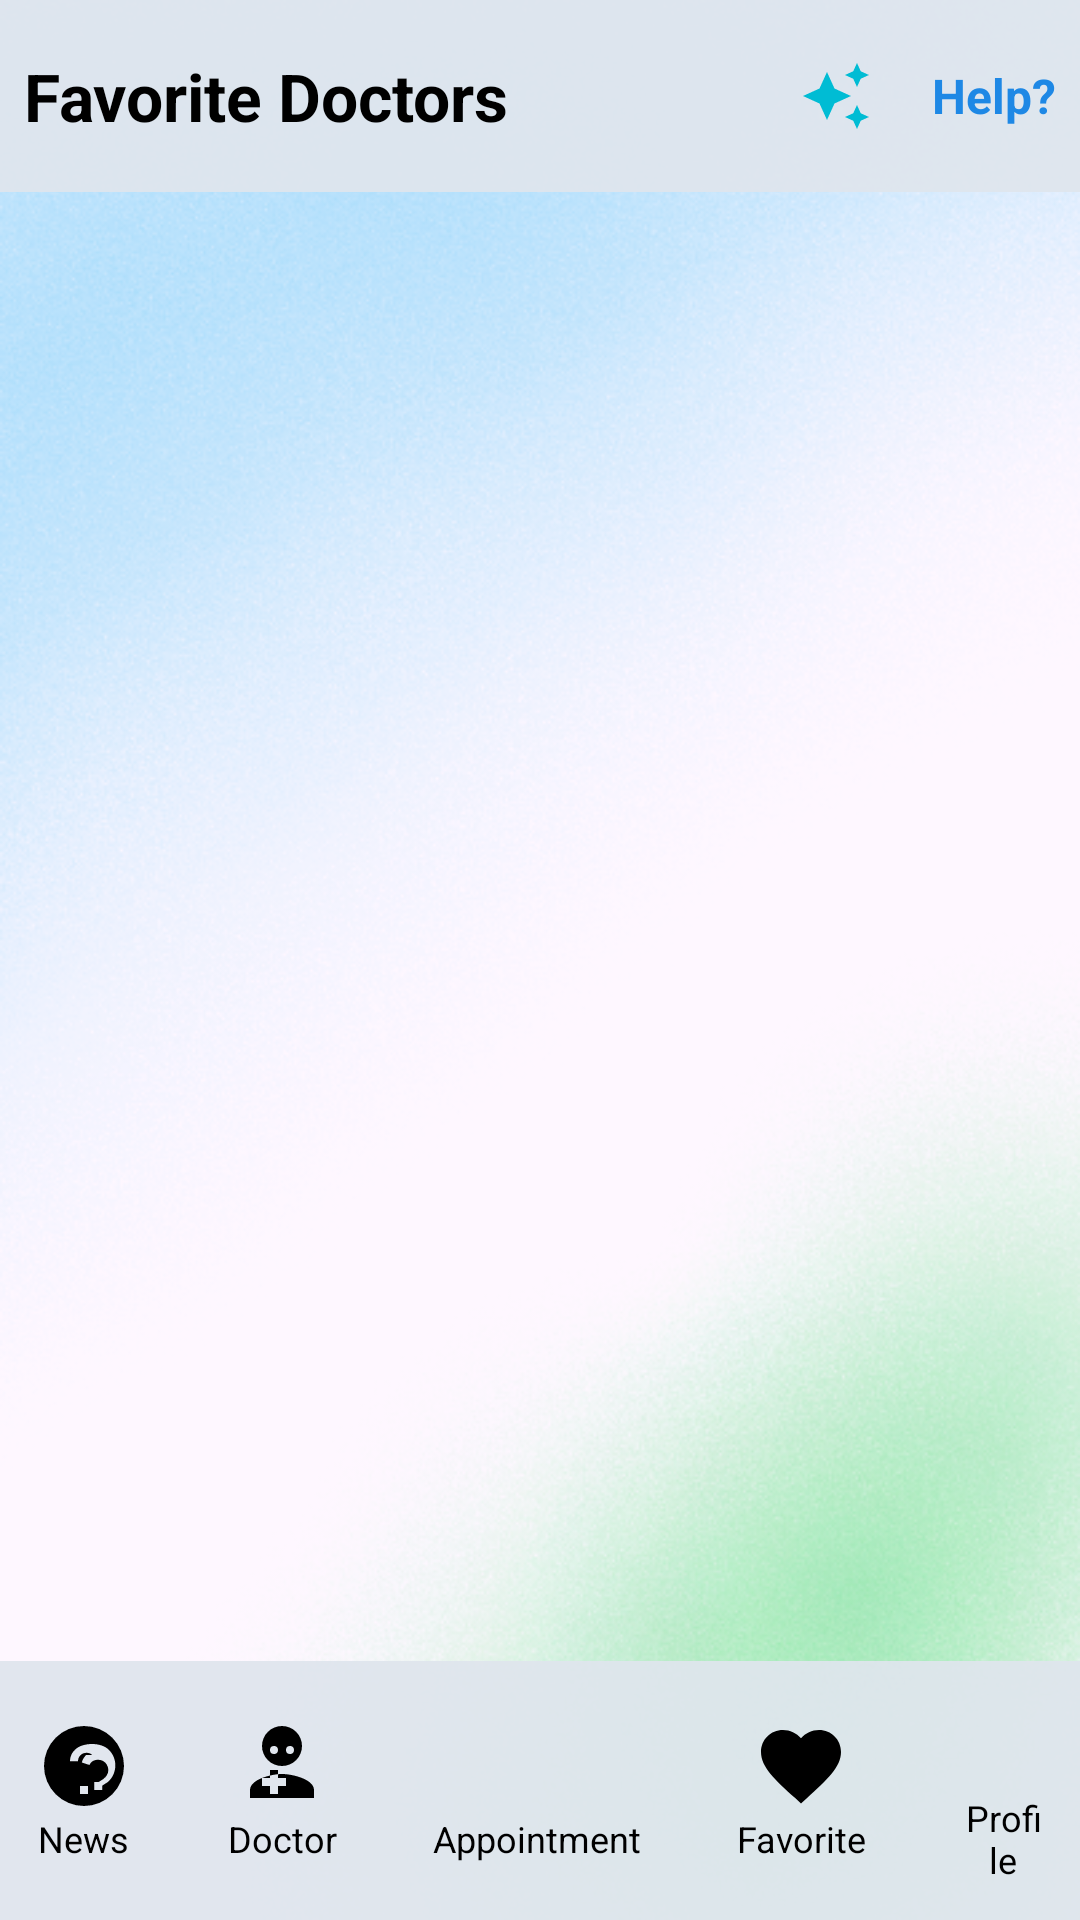

Produce the Android XML layout that renders to this screen, including the resource entries it uses.
<!-- AndroidManifest.xml: application theme Theme.Hospital_management_sem8 -->
<!-- res/layout/activity_favorite_doctor.xml -->
<?xml version="1.0" encoding="utf-8"?>
<androidx.constraintlayout.widget.ConstraintLayout
    xmlns:android="http://schemas.android.com/apk/res/android"
    xmlns:app="http://schemas.android.com/apk/res-auto"
    xmlns:tools="http://schemas.android.com/tools"
    android:layout_width="match_parent"
    android:layout_height="match_parent"
    android:background="@drawable/back"
    tools:context=".FavoriteDoctorsActivity">

    
    <LinearLayout
        android:id="@+id/header_section"
        android:layout_width="match_parent"
        android:layout_height="wrap_content"
        android:orientation="horizontal"
        android:gravity="center_vertical"
        android:padding="8dp"
        android:background="#EEDFE6ED"
        app:layout_constraintTop_toTopOf="parent"
        app:layout_constraintStart_toStartOf="parent"
        app:layout_constraintEnd_toEndOf="parent">

        <TextView
            android:layout_width="0dp"
            android:layout_height="wrap_content"
            android:layout_weight="1"
            android:text="Favorite Doctors"
            android:textSize="22sp"
            android:textColor="#000000"
            android:textStyle="bold"/>

        <LinearLayout
            android:id="@+id/help_section"
            android:layout_width="wrap_content"
            android:layout_height="wrap_content"
            android:orientation="horizontal"
            android:gravity="center">

            <FrameLayout
                android:layout_width="48dp"
                android:layout_height="48dp">

                <ImageView
                    android:id="@+id/help_button"
                    android:layout_width="24dp"
                    android:layout_height="24dp"
                    android:src="@drawable/ic_help"
                    android:contentDescription="Help Icon"
                    android:clickable="true"
                    android:focusable="true"
                    android:layout_gravity="center" />
            </FrameLayout>

            <TextView
                android:id="@+id/help_text"
                android:layout_width="wrap_content"
                android:layout_height="wrap_content"
                android:text="Help?"
                android:textSize="16sp"
                android:textColor="#1E88E5"
                android:textStyle="bold"
                android:layout_marginStart="8dp" />
        </LinearLayout>
    </LinearLayout>

    
    <androidx.recyclerview.widget.RecyclerView
        android:id="@+id/recyclerViewFavorites"
        android:layout_width="match_parent"
        android:layout_height="0dp"
        android:layout_marginTop="10dp"
        app:layout_constraintTop_toBottomOf="@id/header_section"
        app:layout_constraintBottom_toTopOf="@id/bottom_nav"
        app:layout_constraintStart_toStartOf="parent"
        app:layout_constraintEnd_toEndOf="parent" />

    
    <LinearLayout
        android:id="@+id/bottom_nav"
        android:layout_width="match_parent"
        android:layout_height="wrap_content"
        android:orientation="horizontal"
        android:background="#EEDFE6ED"
        android:padding="12dp"
        android:gravity="center"
        app:layout_constraintBottom_toBottomOf="parent"
        app:layout_constraintStart_toStartOf="parent"
        app:layout_constraintEnd_toEndOf="parent">

        
        <LinearLayout
            android:id="@+id/news_icon"
            android:layout_width="wrap_content"
            android:layout_height="wrap_content"
            android:orientation="vertical"
            android:gravity="center">

            <ImageView
                android:layout_width="32dp"
                android:layout_height="32dp"
                android:src="@drawable/ic_news"
                android:contentDescription="News Icon" />

            <TextView
                android:layout_width="wrap_content"
                android:layout_height="wrap_content"
                android:text="News"
                android:textSize="12sp"
                android:textColor="@color/black"
                android:gravity="center" />
        </LinearLayout>

        
        <LinearLayout
            android:id="@+id/doctor_icon"
            android:layout_width="wrap_content"
            android:layout_height="wrap_content"
            android:orientation="vertical"
            android:gravity="center"
            android:layout_marginStart="32dp">

            <ImageView
                android:layout_width="32dp"
                android:layout_height="32dp"
                android:src="@drawable/ic_doctor"
                android:contentDescription="Doctor Icon" />

            <TextView
                android:layout_width="wrap_content"
                android:layout_height="wrap_content"
                android:text="Doctor"
                android:textSize="12sp"
                android:textColor="@color/black"
                android:gravity="center" />
        </LinearLayout>

        
        <LinearLayout
            android:id="@+id/articles_icon"
            android:layout_width="wrap_content"
            android:layout_height="wrap_content"
            android:orientation="vertical"
            android:gravity="center"
            android:layout_marginStart="32dp">

            <ImageView
                android:layout_width="32dp"
                android:layout_height="32dp"
                android:src="@drawable/ic_article"
                android:contentDescription="Articles Icon" />

            <TextView
                android:layout_width="wrap_content"
                android:layout_height="wrap_content"
                android:text="Appointment"
                android:textSize="12sp"
                android:textColor="@color/black"
                android:gravity="center" />
        </LinearLayout>

        
        <LinearLayout
            android:id="@+id/favorite_icon"
            android:layout_width="wrap_content"
            android:layout_height="wrap_content"
            android:orientation="vertical"
            android:gravity="center"
            android:layout_marginStart="32dp">

            <ImageView
                android:layout_width="32dp"
                android:layout_height="32dp"
                android:src="@drawable/ic_heart"
                android:contentDescription="Favorite Icon" />

            <TextView
                android:layout_width="wrap_content"
                android:layout_height="wrap_content"
                android:text="Favorite"
                android:textSize="12sp"
                android:textColor="@color/black"
                android:gravity="center" />
        </LinearLayout>

        
        <LinearLayout
            android:id="@+id/profile_icon"
            android:layout_width="wrap_content"
            android:layout_height="wrap_content"
            android:orientation="vertical"
            android:gravity="center"
            android:layout_marginStart="32dp">

            <ImageView
                android:layout_width="32dp"
                android:layout_height="32dp"
                android:src="@drawable/profile"
                android:contentDescription="Profile Icon" />

            <TextView
                android:layout_width="wrap_content"
                android:layout_height="wrap_content"
                android:text="Profile"
                android:textSize="12sp"
                android:textColor="@color/black"
                android:gravity="center" />
        </LinearLayout>

    </LinearLayout>

</androidx.constraintlayout.widget.ConstraintLayout>
<!-- resources referenced by this layout -->
<resources>
  <color name="black">#FF000000</color>
  <!-- drawable back: png bitmap (drawable, 288274 bytes) -->
  <!-- drawable ic_doctor (drawable) -->
  <vector xmlns:android="http://schemas.android.com/apk/res/android"
      android:width="24dp"
      android:height="24dp"
      android:viewportWidth="24"
      android:viewportHeight="24">
      <path
          android:fillColor="#000000"
          android:pathData="M12,2A5,5 0 1,1 7,7A5,5 0 0,1 12,2M12,14C9.33,14 4,15.34 4,18V20H20V18C20,15.34 14.67,14 12,14M10,7A1,1 0 1,0 11,8A1,1 0 0,0 10,7M14,7A1,1 0 1,0 15,8A1,1 0 0,0 14,7M13,17H11V19H9V17H7V15H9V13H11V15H13V17Z"/>
  </vector>
  <!-- drawable ic_heart (drawable) -->
  <vector xmlns:android="http://schemas.android.com/apk/res/android"
      android:width="24dp"
      android:height="24dp"
      android:viewportWidth="24"
      android:viewportHeight="24">
      <path
          android:fillColor="#000000"
          android:pathData="M12,21.35L10.55,20.03C5.4,15.36 2,12.27 2,8.5C2,5.42 4.42,3 7.5,3C9.24,3 10.91,3.81 12,5.08C13.09,3.81 14.76,3 16.5,3C19.58,3 22,5.42 22,8.5C22,12.27 18.6,15.36 13.45,20.04L12,21.35Z"/>
  </vector>
  <!-- drawable ic_help (drawable) -->
  <vector xmlns:android="http://schemas.android.com/apk/res/android" android:height="24dp" android:tint="#00BCD4" android:viewportHeight="24" android:viewportWidth="24" android:width="24dp">
        
      <path android:fillColor="@android:color/white" android:pathData="M19,9l1.25,-2.75L23,5l-2.75,-1.25L19,1l-1.25,2.75L15,5l2.75,1.25L19,9zM11.5,9.5L9,4 6.5,9.5 1,12l5.5,2.5L9,20l2.5,-5.5L17,12l-5.5,-2.5zM19,15l-1.25,2.75L15,19l2.75,1.25L19,23l1.25,-2.75L23,19l-2.75,-1.25L19,15z"/>
      
  </vector>
  <!-- drawable ic_news (drawable) -->
  <vector xmlns:android="http://schemas.android.com/apk/res/android"
      android:width="24dp"
      android:height="24dp"
      android:viewportWidth="24"
      android:viewportHeight="24">
      <path
          android:fillColor="#000000"
          android:pathData="M12,2A10,10 0 1,0 22,12A10,10 0 0,0 12,2M13,19H11V17H13M14.07,9.25C13.65,8.89 13.2,8.7 12.67,8.7C12.05,8.7 11.55,8.89 11.16,9.27C10.77,9.65 10.5,10.14 10.5,10.79H8.5C8.5,9.86 8.8,9.06 9.34,8.38C9.88,7.7 10.58,7.2 11.45,6.91C12.31,6.63 13.15,6.5 14,6.5C14.84,6.5 15.64,6.62 16.4,6.87C17.15,7.12 17.77,7.5 18.26,8C18.76,8.5 19.15,9.09 19.42,9.75C19.69,10.42 19.83,11.11 19.83,11.83C19.83,12.64 19.67,13.41 19.34,14.15C19.01,14.88 18.55,15.5 17.96,16L16.56,16.92V18H14.56V16H15.67L16.84,15.25C17.21,14.97 17.5,14.64 17.73,14.27C17.96,13.9 18.07,13.5 18.07,13.08C18.07,12.57 17.95,12.12 17.72,11.72C17.5,11.32 17.19,11 16.8,10.78C16.41,10.56 15.95,10.45 15.44,10.45C14.97,10.45 14.56,10.56 14.19,10.79C13.83,11.01 13.56,11.33 13.39,11.75L11.44,11.12C11.66,10.34 12.03,9.72 12.55,9.25H14.07Z"/>
  </vector>
  <style name="Theme.Hospital_management_sem8" parent="Base.Theme.Hospital_management_sem8" />
  <style name="Base.Theme.Hospital_management_sem8" parent="Theme.Material3.DayNight.NoActionBar">
          
          
      </style>
</resources>
